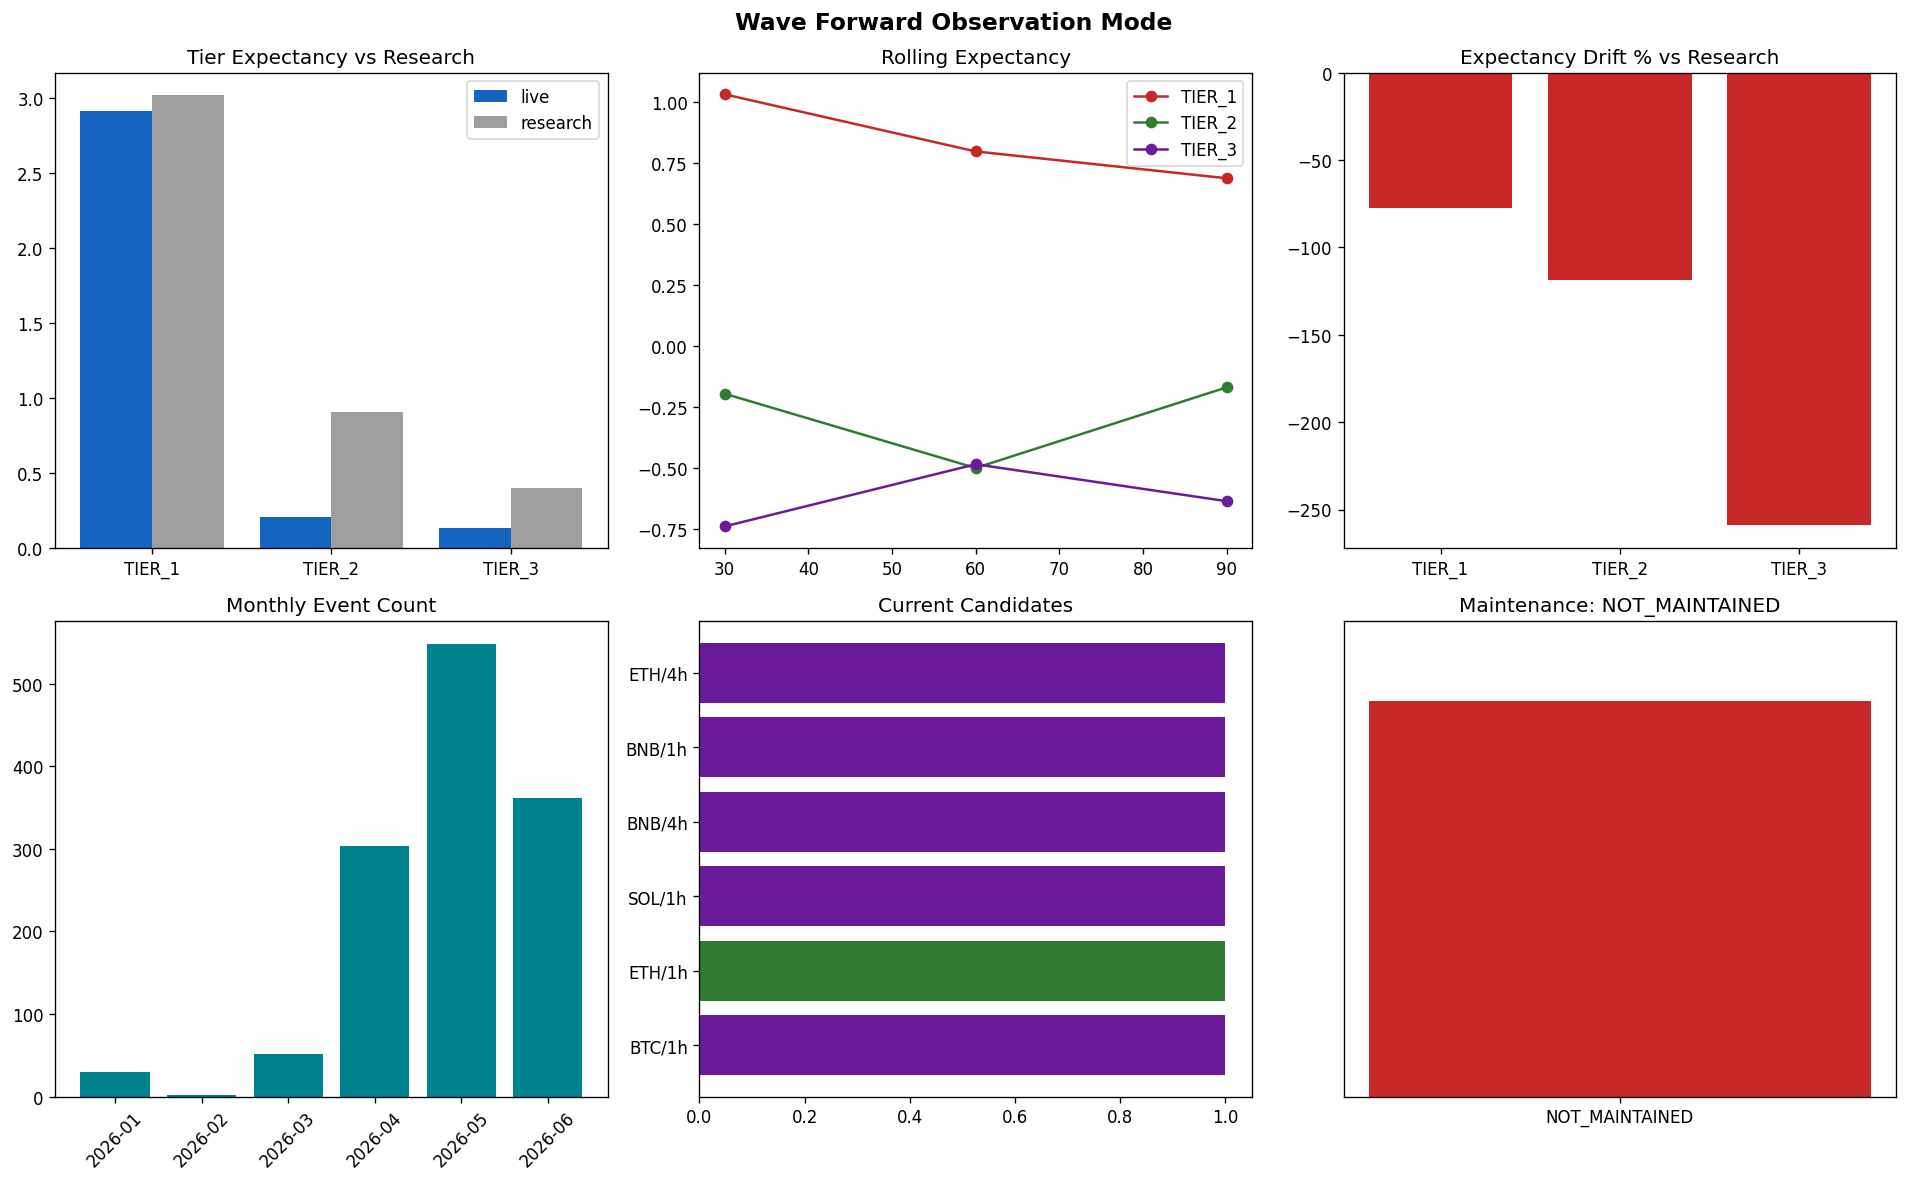

Source data for this figure (header and first rows):
section, event_id, timestamp, symbol, timeframe, rule, regime, money_flow_score, structure_score, energy_score, quality_score, filter_match, observation_tier, forward_status, freshness, return_5, return_10, return_20, return_40, n, win_rate, avg_return, survival_rate, failure_rate
observation_event, E_BNBUSDT_1d_RULE_C_202502110000_f533077…, 2025-02-11 00:00:00, BNBUSDT, 1d, RULE_C, BEAR, 4.0, 1.0, 4.0, 2.0, RULE_C, TIER_3, +40_COMPLETE, OLD, 4.826, 0.8347, -10.28, -2.853, , , , , 
observation_event, E_BNBUSDT_1d_RULE_C_202502120000_381ec83…, 2025-02-12 00:00:00, BNBUSDT, 1d, RULE_C, BULL, 5.0, 1.0, 5.0, 2.0, RULE_C, TIER_3, +40_COMPLETE, OLD, -4.221, -4.069, -16.2, -8.588, , , , , 
observation_event, E_ETHUSDT_1d_RULE_C_202502170000_0a845b4…, 2025-02-17 00:00:00, ETHUSDT, 1d, RULE_C, BEAR, 4.0, 2.0, 3.0, 2.0, RULE_C, TIER_3, +40_COMPLETE, OLD, 0.6986, -15.9, -26.37, -33.38, , , , , 
observation_event, E_SOLUSDT_1d_RULE_C_202502280000_1b02e2f…, 2025-02-28 00:00:00, SOLUSDT, 1d, RULE_C, BEAR, 4.0, 0.0, 5.0, 2.0, RULE_C, TIER_3, +40_COMPLETE, OLD, -1.282, -20.15, -13.89, -19.66, , , , , 
observation_event, E_SOLUSDT_1d_RULE_C_202503010000_cc4603c…, 2025-03-01 00:00:00, SOLUSDT, 1d, RULE_C, BEAR, 4.0, 0.0, 3.0, 2.0, RULE_C, TIER_3, +40_COMPLETE, OLD, -0.2436, -12.75, -10.57, -21.47, , , , , 
observation_event, E_SOLUSDT_1d_RULE_C_202503020000_fb55112…, 2025-03-02 00:00:00, SOLUSDT, 1d, RULE_C, BEAR, 4.0, 0.0, 5.0, 2.0, RULE_C, TIER_3, +40_COMPLETE, OLD, -22, -29.15, -28.09, -32.06, , , , , 
observation_event, E_SOLUSDT_1d_RULE_C_202503050000_155e8c3…, 2025-03-05 00:00:00, SOLUSDT, 1d, RULE_C, BEAR, 4.0, 1.0, 3.0, 2.0, RULE_C, TIER_3, +40_COMPLETE, OLD, -19.11, -7.123, -1.805, -11.53, , , , , 
observation_event, E_SOLUSDT_1d_RULE_C_202503060000_c51bbe8…, 2025-03-06 00:00:00, SOLUSDT, 1d, RULE_C, BEAR, 4.0, 1.0, 4.0, 2.0, RULE_C, TIER_3, +40_COMPLETE, OLD, -12.53, -11.99, -4.166, -12, , , , , 
observation_event, E_BTCUSDT_1d_RULE_C_202503060000_fb25650…, 2025-03-06 00:00:00, BTCUSDT, 1d, RULE_C, BEAR, 4.0, 1.0, 3.0, 2.0, RULE_C, TIER_3, +40_COMPLETE, OLD, -7.782, -8.181, -3.361, -6.992, , , , , 
observation_event, E_BNBUSDT_1d_RULE_C_202503120000_e4c70df…, 2025-03-12 00:00:00, BNBUSDT, 1d, RULE_C, BEAR, 4.0, 0.0, 4.0, 2.0, RULE_C, TIER_3, +40_COMPLETE, OLD, 10.85, 10.03, 7.24, 4.82, , , , , 
observation_event, E_BNBUSDT_1d_RULE_C_202503170000_81095c5…, 2025-03-17 00:00:00, BNBUSDT, 1d, RULE_C, SIDEWAYS, 4.0, 1.0, 5.0, 2.0, RULE_C, TIER_3, +40_COMPLETE, OLD, -0.7409, 0.8976, -12.05, -3.872, , , , , 
observation_event, E_BNBUSDT_1d_RULE_C_202503180000_67c96ee…, 2025-03-18 00:00:00, BNBUSDT, 1d, RULE_C, SIDEWAYS, 5.0, 1.0, 3.0, 2.0, RULE_C, TIER_3, +40_COMPLETE, OLD, -0.6403, -1.274, -11.66, -3.879, , , , , 
observation_event, E_BNBUSDT_1d_RULE_C_202503190000_4684cad…, 2025-03-19 00:00:00, BNBUSDT, 1d, RULE_C, BULL, 4.0, 1.0, 3.0, 2.0, RULE_C, TIER_3, +40_COMPLETE, OLD, 2.971, -2.539, -10.5, -2.027, , , , , 
observation_event, E_BNBUSDT_1d_RULE_C_202503200000_9bc3d43…, 2025-03-20 00:00:00, BNBUSDT, 1d, RULE_C, BULL, 5.0, 2.0, 5.0, 2.0, RULE_C, TIER_3, +40_COMPLETE, OLD, -0.1031, -4.484, -7.637, -4.674, , , , , 
observation_event, E_BNBUSDT_1d_RULE_C_202503210000_765c3c2…, 2025-03-21 00:00:00, BNBUSDT, 1d, RULE_C, BULL, 5.0, 3.0, 3.0, 3.0, RULE_C, TIER_3, +40_COMPLETE, OLD, -2.705, -4.78, -8.996, -5.556, , , , , 
observation_event, E_BTCUSDT_1d_RULE_C_202503240000_e0ab990…, 2025-03-24 00:00:00, BTCUSDT, 1d, RULE_C, SIDEWAYS, 4.0, 5.0, 3.0, 3.0, RULE_C, TIER_3, +40_COMPLETE, OLD, -5.543, -4.897, -4.272, 9.553, , , , , 
observation_event, E_SOLUSDT_1d_RULE_C_202503240000_85ce90d…, 2025-03-24 00:00:00, SOLUSDT, 1d, RULE_C, BEAR, 4.0, 5.0, 5.0, 3.0, RULE_C, TIER_3, +40_COMPLETE, OLD, -11.65, -16.91, -8.957, 4.042, , , , , 
observation_event, E_BNBUSDT_1d_RULE_C_202503250000_07bfbca…, 2025-03-25 00:00:00, BNBUSDT, 1d, RULE_C, BULL, 4.0, 2.0, 3.0, 2.0, RULE_C, TIER_3, +40_COMPLETE, OLD, -4.385, -5.098, -7.189, -6.953, , , , , 
observation_event, E_ETHUSDT_1d_RULE_C_202503260000_6b5e04b…, 2025-03-26 00:00:00, ETHUSDT, 1d, RULE_C, BEAR, 4.0, 1.0, 3.0, 2.0, RULE_C, TIER_3, +40_COMPLETE, OLD, -9.31, -10.13, -20.94, -9.422, , , , , 
observation_event, E_BTCUSDT_1d_RULE_C_202503270000_415809c…, 2025-03-27 00:00:00, BTCUSDT, 1d, RULE_C, SIDEWAYS, 5.0, 4.0, 3.0, 3.0, RULE_C, TIER_3, +40_COMPLETE, OLD, -2.377, -10.09, -3.67, 11.01, , , , , 
observation_event, E_BNBUSDT_1d_RULE_C_202503270000_4014ac0…, 2025-03-27 00:00:00, BNBUSDT, 1d, RULE_C, BULL, 5.0, 3.0, 5.0, 3.0, RULE_C, TIER_3, +40_COMPLETE, OLD, -4.115, -12.84, -8.56, -5.458, , , , , 
observation_event, E_SOLUSDT_1d_RULE_C_202503270000_9978e9c…, 2025-03-27 00:00:00, SOLUSDT, 1d, RULE_C, SIDEWAYS, 4.0, 5.0, 3.0, 3.0, RULE_C, TIER_3, +40_COMPLETE, OLD, -8.495, -23.49, -5.129, 6.104, , , , , 
observation_event, E_BTCUSDT_1d_RULE_C_202504040000_ae68d32…, 2025-04-04 00:00:00, BTCUSDT, 1d, RULE_C, BEAR, 4.0, 4.0, 5.0, 3.0, RULE_C, TIER_3, +40_COMPLETE, OLD, -1.519, 0.8365, 12.03, 23.39, , , , , 
observation_event, E_BTCUSDT_1d_RULE_C_202504090000_927c351…, 2025-04-09 00:00:00, BTCUSDT, 1d, RULE_C, BEAR, 4.0, 1.0, 5.0, 2.0, RULE_C, TIER_3, +40_COMPLETE, OLD, 2.392, 2.98, 14.09, 27.79, , , , , 
observation_event, E_ETHUSDT_1d_RULE_C_202504090000_70d17f3…, 2025-04-09 00:00:00, ETHUSDT, 1d, RULE_C, BEAR, 4.0, 1.0, 3.0, 2.0, RULE_C, TIER_3, +40_COMPLETE, OLD, -2.74, -3.369, 7.685, 51.43, , , , , 
observation_event, E_SOLUSDT_1d_RULE_C_202504090000_0d9779b…, 2025-04-09 00:00:00, SOLUSDT, 1d, RULE_C, BEAR, 4.0, 1.0, 5.0, 2.0, RULE_C, TIER_3, +40_COMPLETE, OLD, 8.711, 17.49, 22.9, 40.16, , , , , 
observation_event, E_BTCUSDT_1d_RULE_C_202504100000_8ce6345…, 2025-04-10 00:00:00, BTCUSDT, 1d, RULE_C, BEAR, 4.0, 1.0, 5.0, 2.0, RULE_C, TIER_3, +40_COMPLETE, OLD, 5.071, 6.999, 18.3, 34.22, , , , , 
observation_event, E_BTCUSDT_1d_RULE_C_202504110000_fa087d1…, 2025-04-11 00:00:00, BTCUSDT, 1d, RULE_C, BEAR, 5.0, 1.0, 4.0, 2.0, RULE_C, TIER_3, +40_COMPLETE, OLD, 0.7271, 4.905, 15.66, 31.43, , , , , 
observation_event, E_SOLUSDT_1d_RULE_C_202504110000_105780f…, 2025-04-11 00:00:00, SOLUSDT, 1d, RULE_C, BEAR, 4.0, 1.0, 3.0, 2.0, RULE_C, TIER_3, +40_COMPLETE, OLD, 8.171, 12.48, 24.25, 42.93, , , , , 
observation_event, E_SOLUSDT_1d_RULE_C_202504120000_48d8ec2…, 2025-04-12 00:00:00, SOLUSDT, 1d, RULE_C, SIDEWAYS, 5.0, 1.0, 3.0, 2.0, RULE_C, TIER_3, +40_COMPLETE, OLD, 1.959, 12.52, 11.96, 35.87, , , , , 
observation_event, E_BTCUSDT_1d_RULE_C_202504140000_5fc5a51…, 2025-04-14 00:00:00, BTCUSDT, 1d, RULE_C, SIDEWAYS, 5.0, 1.0, 3.0, 2.0, RULE_C, TIER_3, +40_COMPLETE, OLD, 0.5739, 11.1, 11.45, 27.39, , , , , 
observation_event, E_SOLUSDT_1d_RULE_C_202504200000_8c5d09c…, 2025-04-20 00:00:00, SOLUSDT, 1d, RULE_C, SIDEWAYS, 5.0, 4.0, 3.0, 3.0, RULE_C, TIER_3, +40_COMPLETE, OLD, 9.401, 7.022, 29.04, 13.3, , , , , 
observation_event, E_BTCUSDT_1d_RULE_C_202504210000_6498692…, 2025-04-21 00:00:00, BTCUSDT, 1d, RULE_C, SIDEWAYS, 4.0, 2.0, 4.0, 2.0, RULE_C, TIER_3, +40_COMPLETE, OLD, 8.126, 10.25, 18.97, 19.51, , , , , 
observation_event, E_BNBUSDT_1d_RULE_C_202504220000_6db09e5…, 2025-04-22 00:00:00, BNBUSDT, 1d, RULE_C, SIDEWAYS, 5.0, 5.0, 4.0, 3.0, Filter_BNB_CORE, TIER_1, +40_COMPLETE, OLD, -2.433, -2.881, 6.719, 6.832, , , , , 
observation_event, E_SOLUSDT_1d_RULE_C_202504220000_0eaac06…, 2025-04-22 00:00:00, SOLUSDT, 1d, RULE_C, BULL, 5.0, 6.0, 3.0, 3.0, RULE_C, TIER_3, +40_COMPLETE, OLD, -0.5444, -0.4973, 17.09, 5.975, , , , , 
observation_event, E_ETHUSDT_1d_RULE_C_202504220000_a245eeb…, 2025-04-22 00:00:00, ETHUSDT, 1d, RULE_C, BEAR, 4.0, 3.0, 5.0, 3.0, RULE_C, TIER_3, +40_COMPLETE, OLD, 1.995, 4.893, 42.09, 44.58, , , , , 
observation_event, E_BTCUSDT_1d_RULE_C_202504220000_8c30e77…, 2025-04-22 00:00:00, BTCUSDT, 1d, RULE_C, BULL, 5.0, 4.0, 5.0, 3.0, RULE_C, TIER_3, +40_COMPLETE, OLD, 0.3278, 3.686, 10, 13.06, , , , , 
observation_event, E_BTCUSDT_1d_RULE_C_202504230000_3c7e837…, 2025-04-23 00:00:00, BTCUSDT, 1d, RULE_C, BULL, 4.0, 3.0, 3.0, 3.0, RULE_C, TIER_3, +40_COMPLETE, OLD, 1.409, 2.311, 11.11, 12.99, , , , , 
observation_event, E_SOLUSDT_1d_RULE_C_202504230000_04fa96a…, 2025-04-23 00:00:00, SOLUSDT, 1d, RULE_C, BULL, 4.0, 6.0, 4.0, 3.0, RULE_C, TIER_3, +40_COMPLETE, OLD, -2.158, -2.905, 21.61, 3.792, , , , , 
observation_event, E_BNBUSDT_1d_RULE_C_202504240000_269c6eb…, 2025-04-24 00:00:00, BNBUSDT, 1d, RULE_C, BULL, 4.0, 4.0, 3.0, 3.0, RULE_C, TIER_3, +40_COMPLETE, OLD, -0.0914, -2.58, 8.465, 9.981, , , , , 
observation_event, E_ETHUSDT_1d_RULE_C_202504240000_e705c14…, 2025-04-24 00:00:00, ETHUSDT, 1d, RULE_C, SIDEWAYS, 5.0, 4.0, 3.0, 3.0, RULE_C, TIER_3, +40_COMPLETE, OLD, 1.591, 2.216, 47.47, 46.55, , , , , 
observation_event, E_SOLUSDT_1d_RULE_C_202504240000_0de4893…, 2025-04-24 00:00:00, SOLUSDT, 1d, RULE_C, BULL, 5.0, 5.0, 3.0, 3.0, RULE_C, TIER_3, +40_COMPLETE, OLD, -4.09, -5.638, 15.79, 1.731, , , , , 
observation_event, E_BTCUSDT_1d_RULE_C_202504240000_99f1dd6…, 2025-04-24 00:00:00, BTCUSDT, 1d, RULE_C, BULL, 4.0, 3.0, 3.0, 3.0, RULE_C, TIER_3, +40_COMPLETE, OLD, 0.2941, 0.3162, 10.14, 12.13, , , , , 
observation_event, E_ETHUSDT_1d_RULE_C_202504250000_24a886c…, 2025-04-25 00:00:00, ETHUSDT, 1d, RULE_C, SIDEWAYS, 5.0, 2.0, 3.0, 2.0, RULE_C, TIER_3, +40_COMPLETE, OLD, 0.5049, 1.994, 42.82, 46.12, , , , , 
observation_event, E_SOLUSDT_1d_RULE_C_202504250000_d6082f5…, 2025-04-25 00:00:00, SOLUSDT, 1d, RULE_C, BULL, 5.0, 5.0, 3.0, 3.0, RULE_C, TIER_3, +40_COMPLETE, OLD, -2.175, -2.719, 12.16, 1.618, , , , , 
observation_event, E_BTCUSDT_1d_RULE_C_202504250000_6bcdc46…, 2025-04-25 00:00:00, BTCUSDT, 1d, RULE_C, BULL, 4.0, 3.0, 3.0, 3.0, RULE_C, TIER_3, +40_COMPLETE, OLD, -0.4931, 0.1004, 9.642, 10.63, , , , , 
observation_event, E_BTCUSDT_1d_RULE_C_202505020000_ead2c5b…, 2025-05-02 00:00:00, BTCUSDT, 1d, RULE_C, BULL, 5.0, 5.0, 3.0, 3.0, RULE_C, TIER_3, +40_COMPLETE, OLD, 0.148, 6.094, 15.28, 12.14, , , , , 
observation_event, E_ETHUSDT_1d_RULE_C_202505020000_9dad06c…, 2025-05-02 00:00:00, ETHUSDT, 1d, RULE_C, SIDEWAYS, 4.0, 3.0, 3.0, 3.0, RULE_C, TIER_3, +40_COMPLETE, OLD, -1.688, 35.46, 44.65, 50.45, , , , , 
observation_event, E_BTCUSDT_1d_RULE_C_202505070000_1c46a29…, 2025-05-07 00:00:00, BTCUSDT, 1d, RULE_C, BULL, 4.0, 5.0, 3.0, 3.0, RULE_C, TIER_3, +40_COMPLETE, OLD, 5.937, 6.283, 12.27, 10.06, , , , , 
observation_event, E_BNBUSDT_1d_RULE_C_202505070000_19f638a…, 2025-05-07 00:00:00, BNBUSDT, 1d, RULE_C, SIDEWAYS, 5.0, 2.0, 3.0, 2.0, RULE_C, TIER_3, +40_COMPLETE, OLD, 9.519, 6.107, 13.97, 7.971, , , , , 
observation_event, E_BTCUSDT_1d_RULE_C_202505080000_9525780…, 2025-05-08 00:00:00, BTCUSDT, 1d, RULE_C, BULL, 5.0, 6.0, 5.0, 3.0, RULE_C, TIER_3, +40_COMPLETE, OLD, 0.8155, 3.092, 4.377, 1.249, , , , , 
observation_event, E_BNBUSDT_1d_RULE_C_202505080000_bff7f57…, 2025-05-08 00:00:00, BNBUSDT, 1d, RULE_C, BULL, 5.0, 4.0, 5.0, 3.0, RULE_C, TIER_3, +40_COMPLETE, OLD, 5.556, 3.554, 9.174, 3.006, , , , , 
observation_event, E_ETHUSDT_1d_RULE_C_202505080000_a3ef07c…, 2025-05-08 00:00:00, ETHUSDT, 1d, RULE_C, BULL, 5.0, 6.0, 5.0, 3.0, RULE_C, TIER_3, +40_COMPLETE, OLD, 21.4, 13.16, 21.48, 13.71, , , , , 
observation_event, E_SOLUSDT_1d_RULE_C_202505080000_1303c79…, 2025-05-08 00:00:00, SOLUSDT, 1d, RULE_C, BULL, 5.0, 6.0, 5.0, 3.0, RULE_C, TIER_3, +40_COMPLETE, OLD, 11.73, 5.375, 4.712, -10.27, , , , , 
observation_event, E_BTCUSDT_1d_RULE_C_202505090000_8912def…, 2025-05-09 00:00:00, BTCUSDT, 1d, RULE_C, BULL, 5.0, 5.0, 5.0, 3.0, RULE_C, TIER_3, +40_COMPLETE, OLD, 0.5204, 2.527, 2.542, 1.859, , , , , 
observation_event, E_SOLUSDT_1d_RULE_C_202505090000_9cb1b48…, 2025-05-09 00:00:00, SOLUSDT, 1d, RULE_C, BULL, 5.0, 6.0, 5.0, 3.0, RULE_C, TIER_3, +40_COMPLETE, OLD, 2.234, -3.426, -3.513, -15.3, , , , , 
observation_event, E_ETHUSDT_1d_RULE_C_202505090000_3d7503c…, 2025-05-09 00:00:00, ETHUSDT, 1d, RULE_C, BULL, 5.0, 6.0, 5.0, 3.0, RULE_C, TIER_3, +40_COMPLETE, OLD, 11.29, 7.808, 12.21, 7.674, , , , , 
observation_event, E_BNBUSDT_1d_RULE_C_202505090000_ae35e14…, 2025-05-09 00:00:00, BNBUSDT, 1d, RULE_C, BULL, 5.0, 4.0, 5.0, 3.0, RULE_C, TIER_3, +40_COMPLETE, OLD, -2.074, -2.502, 1.31, -3.23, , , , , 
observation_event, E_ETHUSDT_1d_RULE_C_202505100000_246fc28…, 2025-05-10 00:00:00, ETHUSDT, 1d, RULE_C, BULL, 5.0, 6.0, 5.0, 3.0, RULE_C, TIER_3, +40_COMPLETE, OLD, -1.337, -2.285, -2.009, -2.404, , , , , 
observation_event, E_BNBUSDT_1d_RULE_C_202505100000_728baff…, 2025-05-10 00:00:00, BNBUSDT, 1d, RULE_C, BULL, 5.0, 3.0, 5.0, 3.0, RULE_C, TIER_3, +40_COMPLETE, OLD, -1.81, -2.094, -1.286, -2.9, , , , , 
... 1,597 more rows
